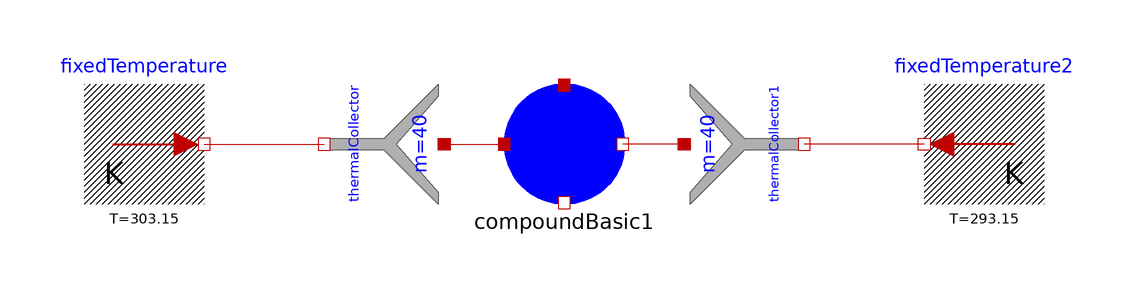

The component connection diagram of the Modelica model below, drawn from its own Placement and Line annotations.

model exampleCompoundBasic2
  compoundBasic2 compoundBasic1(
    C=2000,
    G=0.1,
    I=40,
    J=40) annotation (Placement(transformation(extent={{-10,-10},{10,10}})));
  Modelica.Thermal.HeatTransfer.Sources.FixedTemperature fixedTemperature(T=
        303.15)
    annotation (Placement(transformation(extent={{-80,-10},{-60,10}})));
  Modelica.Thermal.HeatTransfer.Components.ThermalCollector thermalCollector(m=
        40) annotation (Placement(transformation(
        extent={{-10,-10},{10,10}},
        rotation=270,
        origin={-30,0})));
  Modelica.Thermal.HeatTransfer.Components.ThermalCollector thermalCollector1(m=
       40) annotation (Placement(transformation(
        extent={{-10,-10},{10,10}},
        rotation=90,
        origin={30,0})));
  Modelica.Thermal.HeatTransfer.Sources.FixedTemperature fixedTemperature2(T=
        293.15) annotation (Placement(transformation(extent={{80,-10},{60,10}})));
equation
  connect(fixedTemperature.port, thermalCollector.port_b) annotation (Line(
      points={{-60,0},{-40,0}},
      color={191,0,0},
      smooth=Smooth.None));
  connect(thermalCollector.port_a, compoundBasic1.port_a1) annotation (Line(
      points={{-20,0},{-10,0}},
      color={191,0,0},
      smooth=Smooth.None));
  connect(thermalCollector1.port_a, compoundBasic1.port_b1) annotation (Line(
      points={{20,1.33227e-15},{20,0},{9.8,0}},
      color={191,0,0},
      smooth=Smooth.None));
  connect(fixedTemperature2.port, thermalCollector1.port_b) annotation (Line(
      points={{60,0},{40,0}},
      color={191,0,0},
      smooth=Smooth.None));
  annotation (Diagram(coordinateSystem(preserveAspectRatio=false, extent={{-100,
            -100},{100,100}}), graphics));
end exampleCompoundBasic2;